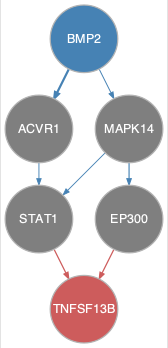

The data file committed next to this chart (first rows):
from	to
ACVR1	STAT1
BMP2	ACVR1
BMP2	MAPK14
MAPK14	EP300
MAPK14	STAT1
EP300	TNFSF13B
STAT1	TNFSF13B
